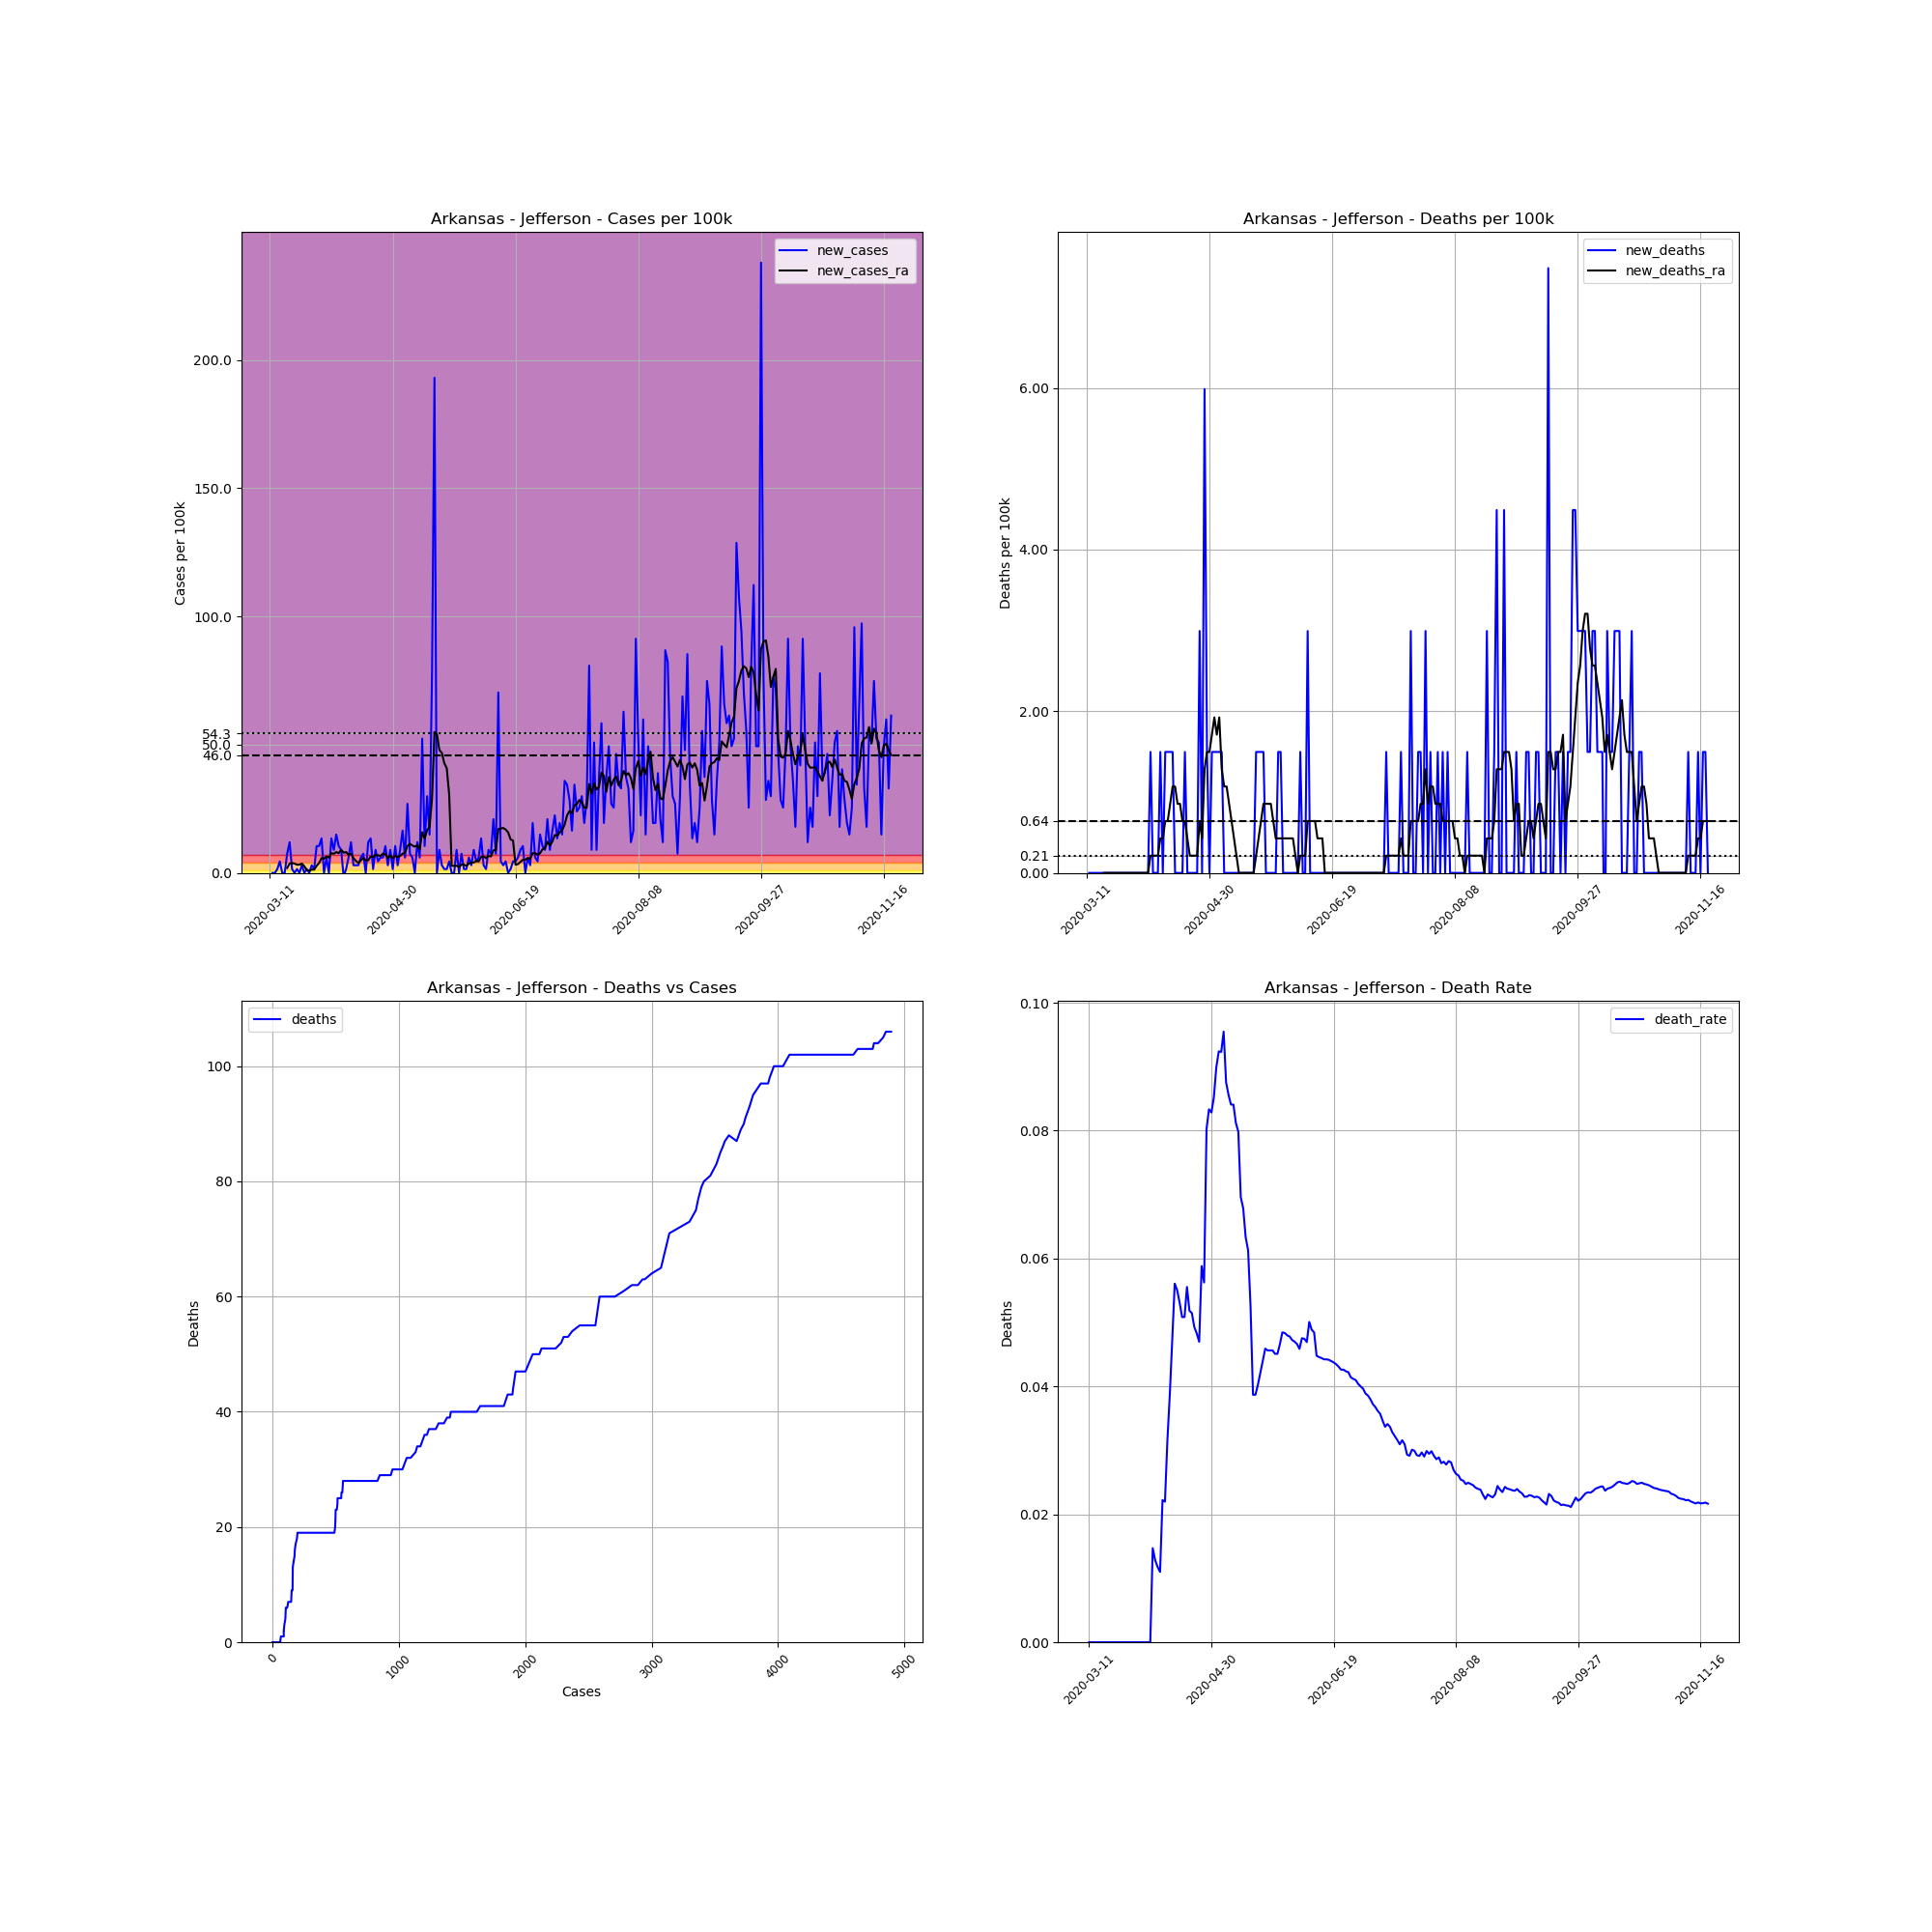

The data file committed next to this chart (first rows):
, date, county, state, fips, cases, deaths, COUNTY, STNAME, CTYNAME, POPESTIMATE2019, cases_per_100k, deaths_per_100k, death_rate, new_cases, new_deaths, new_cases_ra, new_deaths_ra
42542, 2020-03-11, Jefferson, Arkansas, 5069, 1, 0, 69, Arkansas, Jefferson, 66824, 1.496, 0.0, 0.0, , , , 
42543, 2020-03-12, Jefferson, Arkansas, 5069, 1, 0, 69, Arkansas, Jefferson, 66824, 1.496, 0.0, 0.0, 0.0, 0.0, , 
42544, 2020-03-13, Jefferson, Arkansas, 5069, 1, 0, 69, Arkansas, Jefferson, 66824, 1.496, 0.0, 0.0, 0.0, 0.0, , 
42545, 2020-03-14, Jefferson, Arkansas, 5069, 2, 0, 69, Arkansas, Jefferson, 66824, 2.993, 0.0, 0.0, 1.496, 0.0, , 
42546, 2020-03-15, Jefferson, Arkansas, 5069, 5, 0, 69, Arkansas, Jefferson, 66824, 7.482, 0.0, 0.0, 4.489, 0.0, , 
42547, 2020-03-16, Jefferson, Arkansas, 5069, 5, 0, 69, Arkansas, Jefferson, 66824, 7.482, 0.0, 0.0, 0.0, 0.0, , 
42548, 2020-03-17, Jefferson, Arkansas, 5069, 5, 0, 69, Arkansas, Jefferson, 66824, 7.482, 0.0, 0.0, 0.0, 0.0, , 
42549, 2020-03-18, Jefferson, Arkansas, 5069, 10, 0, 69, Arkansas, Jefferson, 66824, 14.96, 0.0, 0.0, 7.482, 0.0, 1.924, 0.0
42550, 2020-03-19, Jefferson, Arkansas, 5069, 18, 0, 69, Arkansas, Jefferson, 66824, 26.94, 0.0, 0.0, 11.97, 0.0, 3.634, 0.0
42551, 2020-03-20, Jefferson, Arkansas, 5069, 19, 0, 69, Arkansas, Jefferson, 66824, 28.43, 0.0, 0.0, 1.496, 0.0, 3.848, 0.0
42552, 2020-03-21, Jefferson, Arkansas, 5069, 19, 0, 69, Arkansas, Jefferson, 66824, 28.43, 0.0, 0.0, 0.0, 0.0, 3.634, 0.0
42553, 2020-03-22, Jefferson, Arkansas, 5069, 20, 0, 69, Arkansas, Jefferson, 66824, 29.93, 0.0, 0.0, 1.496, 0.0, 3.207, 0.0
42554, 2020-03-23, Jefferson, Arkansas, 5069, 20, 0, 69, Arkansas, Jefferson, 66824, 29.93, 0.0, 0.0, 0.0, 0.0, 3.207, 0.0
42555, 2020-03-24, Jefferson, Arkansas, 5069, 22, 0, 69, Arkansas, Jefferson, 66824, 32.92, 0.0, 0.0, 2.993, 0.0, 3.634, 0.0
42556, 2020-03-25, Jefferson, Arkansas, 5069, 22, 0, 69, Arkansas, Jefferson, 66824, 32.92, 0.0, 0.0, 0.0, 0.0, 2.565, 0.0
42557, 2020-03-26, Jefferson, Arkansas, 5069, 23, 0, 69, Arkansas, Jefferson, 66824, 34.42, 0.0, 0.0, 1.496, 0.0, 1.069, 0.0
42558, 2020-03-27, Jefferson, Arkansas, 5069, 23, 0, 69, Arkansas, Jefferson, 66824, 34.42, 0.0, 0.0, 0.0, 0.0, 0.8551, 0.0
42559, 2020-03-28, Jefferson, Arkansas, 5069, 25, 0, 69, Arkansas, Jefferson, 66824, 37.41, 0.0, 0.0, 2.993, 0.0, 1.283, 0.0
42560, 2020-03-29, Jefferson, Arkansas, 5069, 26, 0, 69, Arkansas, Jefferson, 66824, 38.91, 0.0, 0.0, 1.496, 0.0, 1.283, 0.0
42561, 2020-03-30, Jefferson, Arkansas, 5069, 33, 0, 69, Arkansas, Jefferson, 66824, 49.38, 0.0, 0.0, 10.48, 0.0, 2.779, 0.0
42562, 2020-03-31, Jefferson, Arkansas, 5069, 40, 0, 69, Arkansas, Jefferson, 66824, 59.86, 0.0, 0.0, 10.48, 0.0, 3.848, 0.0
42563, 2020-04-01, Jefferson, Arkansas, 5069, 49, 0, 69, Arkansas, Jefferson, 66824, 73.33, 0.0, 0.0, 13.47, 0.0, 5.772, 0.0
42564, 2020-04-02, Jefferson, Arkansas, 5069, 49, 0, 69, Arkansas, Jefferson, 66824, 73.33, 0.0, 0.0, 0.0, 0.0, 5.558, 0.0
42565, 2020-04-03, Jefferson, Arkansas, 5069, 53, 0, 69, Arkansas, Jefferson, 66824, 79.31, 0.0, 0.0, 5.986, 0.0, 6.413, 0.0
42566, 2020-04-04, Jefferson, Arkansas, 5069, 53, 0, 69, Arkansas, Jefferson, 66824, 79.31, 0.0, 0.0, 0.0, 0.0, 5.986, 0.0
42567, 2020-04-05, Jefferson, Arkansas, 5069, 62, 0, 69, Arkansas, Jefferson, 66824, 92.78, 0.0, 0.0, 13.47, 0.0, 7.696, 0.0
42568, 2020-04-06, Jefferson, Arkansas, 5069, 68, 1, 69, Arkansas, Jefferson, 66824, 101.8, 1.496, 0.01471, 8.979, 1.496, 7.482, 0.2138
42569, 2020-04-07, Jefferson, Arkansas, 5069, 78, 1, 69, Arkansas, Jefferson, 66824, 116.7, 1.496, 0.01282, 14.96, 0.0, 8.124, 0.2138
42570, 2020-04-08, Jefferson, Arkansas, 5069, 85, 1, 69, Arkansas, Jefferson, 66824, 127.2, 1.496, 0.01176, 10.48, 0.0, 7.696, 0.2138
42571, 2020-04-09, Jefferson, Arkansas, 5069, 91, 1, 69, Arkansas, Jefferson, 66824, 136.2, 1.496, 0.01099, 8.979, 0.0, 8.979, 0.2138
42572, 2020-04-10, Jefferson, Arkansas, 5069, 90, 2, 69, Arkansas, Jefferson, 66824, 134.7, 2.993, 0.02222, -1.496, 1.496, 7.91, 0.4276
42573, 2020-04-11, Jefferson, Arkansas, 5069, 91, 2, 69, Arkansas, Jefferson, 66824, 136.2, 2.993, 0.02198, 1.496, 0.0, 8.124, 0.4276
42574, 2020-04-12, Jefferson, Arkansas, 5069, 95, 3, 69, Arkansas, Jefferson, 66824, 142.2, 4.489, 0.03158, 5.986, 1.496, 7.055, 0.6413
42575, 2020-04-13, Jefferson, Arkansas, 5069, 103, 4, 69, Arkansas, Jefferson, 66824, 154.1, 5.986, 0.03883, 11.97, 1.496, 7.482, 0.6413
42576, 2020-04-14, Jefferson, Arkansas, 5069, 105, 5, 69, Arkansas, Jefferson, 66824, 157.1, 7.482, 0.04762, 2.993, 1.496, 5.772, 0.8551
42577, 2020-04-15, Jefferson, Arkansas, 5069, 107, 6, 69, Arkansas, Jefferson, 66824, 160.1, 8.979, 0.05607, 2.993, 1.496, 4.703, 1.069
42578, 2020-04-16, Jefferson, Arkansas, 5069, 109, 6, 69, Arkansas, Jefferson, 66824, 163.1, 8.979, 0.05505, 2.993, 0.0, 3.848, 1.069
42579, 2020-04-17, Jefferson, Arkansas, 5069, 113, 6, 69, Arkansas, Jefferson, 66824, 169.1, 8.979, 0.0531, 5.986, 0.0, 4.917, 0.8551
42580, 2020-04-18, Jefferson, Arkansas, 5069, 118, 6, 69, Arkansas, Jefferson, 66824, 176.6, 8.979, 0.05085, 7.482, 0.0, 5.772, 0.8551
42581, 2020-04-19, Jefferson, Arkansas, 5069, 118, 6, 69, Arkansas, Jefferson, 66824, 176.6, 8.979, 0.05085, 0.0, 0.0, 4.917, 0.6413
42582, 2020-04-20, Jefferson, Arkansas, 5069, 126, 7, 69, Arkansas, Jefferson, 66824, 188.6, 10.48, 0.05556, 11.97, 1.496, 4.917, 0.6413
42583, 2020-04-21, Jefferson, Arkansas, 5069, 135, 7, 69, Arkansas, Jefferson, 66824, 202, 10.48, 0.05185, 13.47, 0.0, 6.413, 0.4276
42584, 2020-04-22, Jefferson, Arkansas, 5069, 136, 7, 69, Arkansas, Jefferson, 66824, 203.5, 10.48, 0.05147, 1.496, 0.0, 6.2, 0.2138
42585, 2020-04-23, Jefferson, Arkansas, 5069, 142, 7, 69, Arkansas, Jefferson, 66824, 212.5, 10.48, 0.0493, 8.979, 0.0, 7.055, 0.2138
42586, 2020-04-24, Jefferson, Arkansas, 5069, 145, 7, 69, Arkansas, Jefferson, 66824, 217, 10.48, 0.04828, 4.489, 0.0, 6.841, 0.2138
42587, 2020-04-25, Jefferson, Arkansas, 5069, 149, 7, 69, Arkansas, Jefferson, 66824, 223, 10.48, 0.04698, 5.986, 0.0, 6.627, 0.2138
42588, 2020-04-26, Jefferson, Arkansas, 5069, 153, 9, 69, Arkansas, Jefferson, 66824, 229, 13.47, 0.05882, 5.986, 2.993, 7.482, 0.6413
42589, 2020-04-27, Jefferson, Arkansas, 5069, 160, 9, 69, Arkansas, Jefferson, 66824, 239.4, 13.47, 0.05625, 10.48, 0.0, 7.269, 0.4276
42590, 2020-04-28, Jefferson, Arkansas, 5069, 162, 13, 69, Arkansas, Jefferson, 66824, 242.4, 19.45, 0.08025, 2.993, 5.986, 5.772, 1.283
42591, 2020-04-29, Jefferson, Arkansas, 5069, 168, 14, 69, Arkansas, Jefferson, 66824, 251.4, 20.95, 0.08333, 8.979, 1.496, 6.841, 1.496
42592, 2020-04-30, Jefferson, Arkansas, 5069, 169, 14, 69, Arkansas, Jefferson, 66824, 252.9, 20.95, 0.08284, 1.496, 0.0, 5.772, 1.496
42593, 2020-05-01, Jefferson, Arkansas, 5069, 176, 15, 69, Arkansas, Jefferson, 66824, 263.4, 22.45, 0.08523, 10.48, 1.496, 6.627, 1.71
42594, 2020-05-02, Jefferson, Arkansas, 5069, 178, 16, 69, Arkansas, Jefferson, 66824, 266.4, 23.94, 0.08989, 2.993, 1.496, 6.2, 1.924
42595, 2020-05-03, Jefferson, Arkansas, 5069, 184, 17, 69, Arkansas, Jefferson, 66824, 275.4, 25.44, 0.09239, 8.979, 1.496, 6.627, 1.71
42596, 2020-05-04, Jefferson, Arkansas, 5069, 195, 18, 69, Arkansas, Jefferson, 66824, 291.8, 26.94, 0.09231, 16.46, 1.496, 7.482, 1.924
42597, 2020-05-05, Jefferson, Arkansas, 5069, 199, 19, 69, Arkansas, Jefferson, 66824, 297.8, 28.43, 0.09548, 5.986, 1.496, 7.91, 1.283
42598, 2020-05-06, Jefferson, Arkansas, 5069, 217, 19, 69, Arkansas, Jefferson, 66824, 324.7, 28.43, 0.08756, 26.94, 0.0, 10.48, 1.069
42599, 2020-05-07, Jefferson, Arkansas, 5069, 222, 19, 69, Arkansas, Jefferson, 66824, 332.2, 28.43, 0.08559, 7.482, 0.0, 11.33, 1.069
42600, 2020-05-08, Jefferson, Arkansas, 5069, 226, 19, 69, Arkansas, Jefferson, 66824, 338.2, 28.43, 0.08407, 5.986, 0.0, 10.69, 0.8551
42601, 2020-05-09, Jefferson, Arkansas, 5069, 226, 19, 69, Arkansas, Jefferson, 66824, 338.2, 28.43, 0.08407, 0.0, 0.0, 10.26, 0.6413
... 194 more rows
